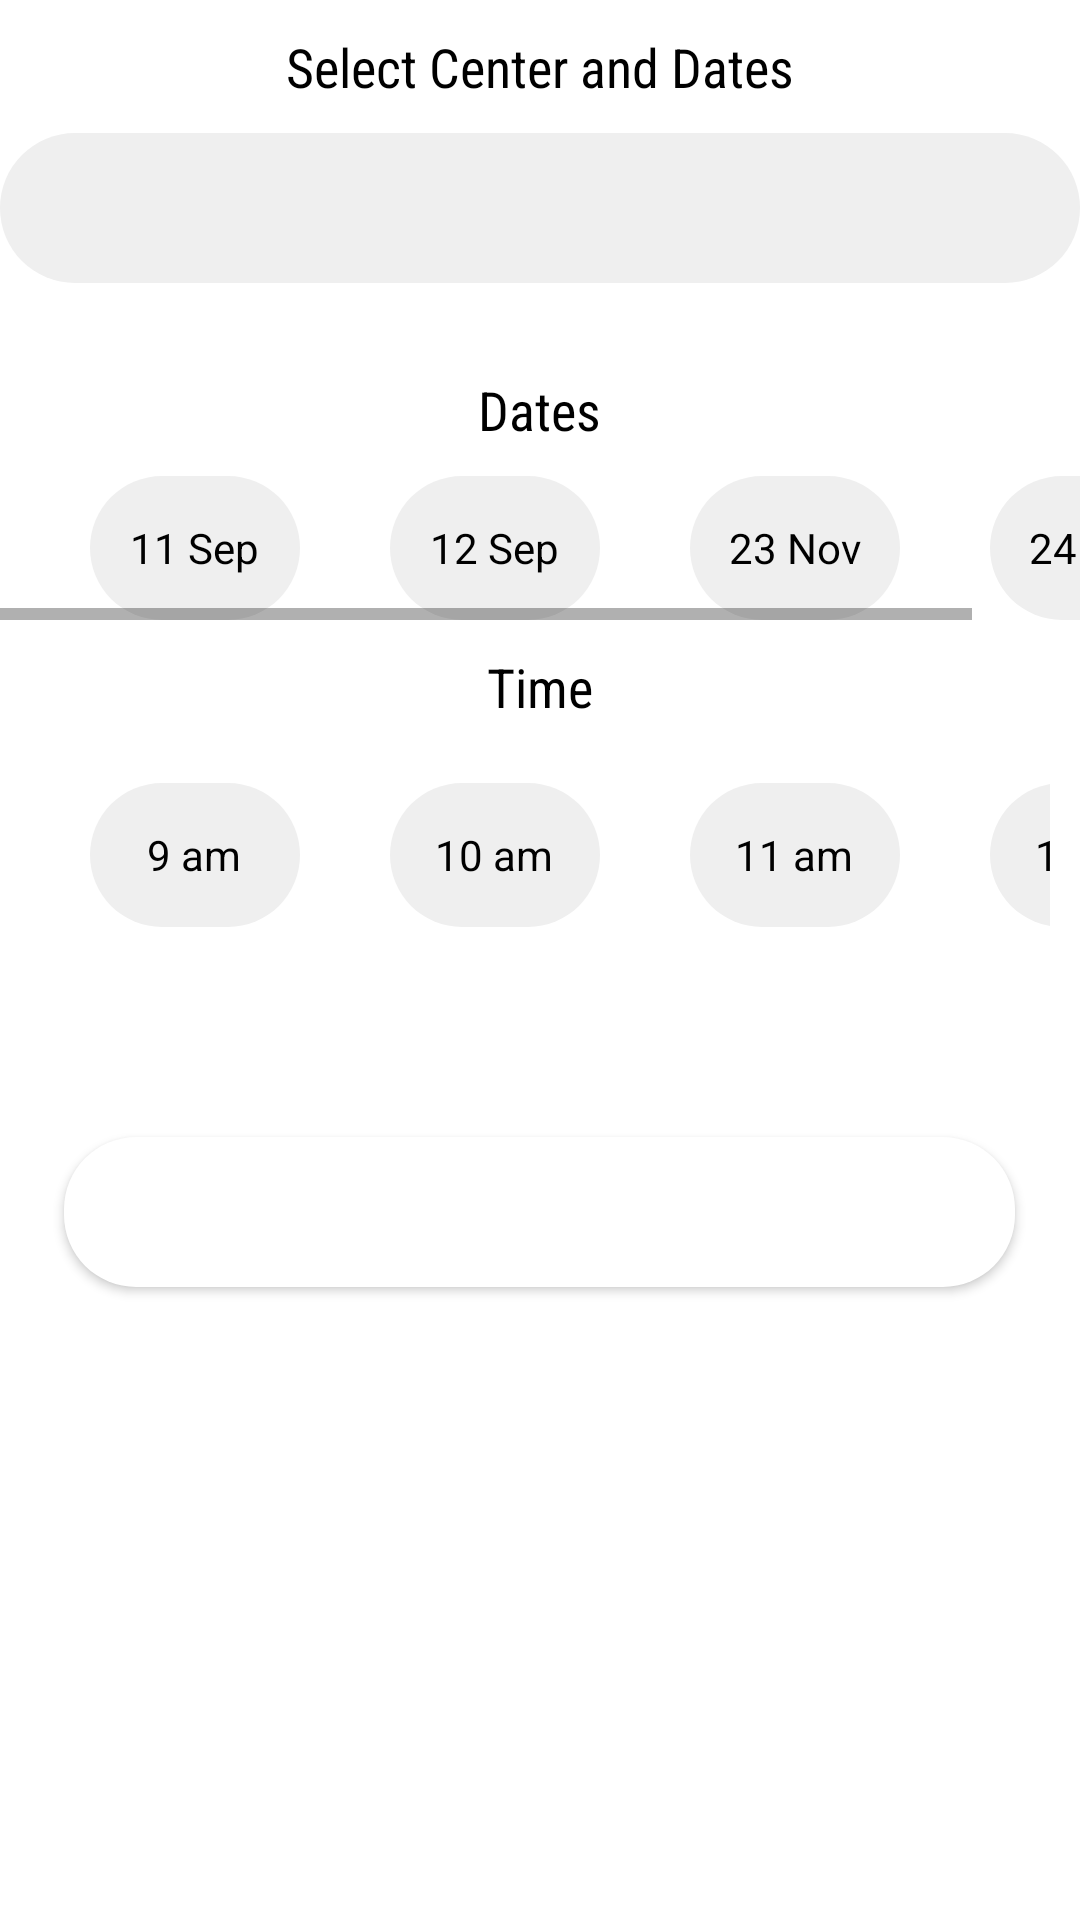

Layout XML and referenced resources for this Android screen:
<!-- AndroidManifest.xml: application theme Theme.LifeLineDonation -->
<!-- res/layout/activity_donation_time_and_center.xml -->
<?xml version="1.0" encoding="utf-8"?>
<androidx.constraintlayout.widget.ConstraintLayout xmlns:android="http://schemas.android.com/apk/res/android"
    xmlns:app="http://schemas.android.com/apk/res-auto"
    xmlns:tools="http://schemas.android.com/tools"
    android:layout_width="match_parent"
    android:layout_height="match_parent"
    tools:context=".DonationTimeAndCenter">


    <LinearLayout
        android:layout_width="match_parent"
        android:layout_height="600dp"
        android:orientation="vertical"
        app:layout_constraintEnd_toEndOf="parent"
        app:layout_constraintStart_toStartOf="parent"
        app:layout_constraintTop_toTopOf="parent">

        <TextView
            style="@style/textstyleOne"
            android:layout_width="wrap_content"
            android:layout_height="wrap_content"
            android:layout_gravity="center_horizontal"
            android:layout_marginTop="10dp"
            android:text="Select Center and Dates" />

        <Spinner
            android:id="@+id/donationcenter"
            android:layout_width="360dp"
            android:layout_height="50dp"
            android:layout_gravity="center_horizontal"
            android:layout_marginStart="10dp"
            android:layout_marginTop="10dp"
            android:layout_marginEnd="10dp"
            android:layout_marginBottom="10dp"
            android:background="@drawable/inputbp"
            android:textAlignment="center" />

        <TextView
            style="@style/textstyleOne"
            android:layout_height="wrap_content"
            android:layout_width="wrap_content"
            android:layout_gravity="center"
            android:layout_marginTop="20dp"
            android:text="Dates" />

        <HorizontalScrollView
            android:layout_width="match_parent"
            android:layout_height="wrap_content">

            <RadioGroup
                android:id="@+id/dateRadioGroup"
                android:layout_width="wrap_content"
                android:layout_height="wrap_content"
                android:layout_marginTop="10dp"
                android:orientation="horizontal">

                <RadioButton
                    android:id="@+id/elevenSep"
                    android:layout_width="70dp"
                    android:layout_height="match_parent"
                    android:layout_marginStart="30dp"
                    android:background="@drawable/inputselector"
                    android:button="@android:color/transparent"
                    android:checked="false"
                    android:text="11 Sep"
                    android:textAlignment="center" />

                <RadioButton
                    android:id="@+id/twelveSep"
                    android:layout_width="70dp"
                    android:layout_height="match_parent"
                    android:layout_marginStart="30dp"
                    android:background="@drawable/inputselector"
                    android:button="@android:color/transparent"
                    android:checked="false"
                    android:text="12 Sep"
                    android:textAlignment="center" />

                <RadioButton
                    android:id="@+id/thirteenSep"
                    android:layout_width="70dp"
                    android:layout_height="match_parent"
                    android:layout_marginStart="30dp"
                    android:background="@drawable/inputselector"
                    android:button="@android:color/transparent"
                    android:checked="false"
                    android:text="23 Nov"
                    android:textAlignment="center" />

                <RadioButton
                    android:id="@+id/fourteenSep"
                    android:layout_width="70dp"
                    android:layout_height="match_parent"
                    android:layout_marginStart="30dp"
                    android:background="@drawable/inputselector"
                    android:button="@android:color/transparent"
                    android:checked="false"
                    android:text="24 Nov"
                    android:textAlignment="center" />


            </RadioGroup>
        </HorizontalScrollView>

        <TextView
            style="@style/textstyleOne"
            android:layout_height="wrap_content"
            android:layout_gravity="center"
            android:layout_width="wrap_content"
            android:layout_marginTop="10dp"
            android:text="Time" />

        <RadioGroup
            android:id="@+id/timeRadiogroup"
            android:layout_width="match_parent"
            android:layout_height="wrap_content"
            android:layout_marginTop="10dp"
            android:orientation="horizontal"
            android:padding="10dp">

            <RadioButton
                android:id="@+id/nineAM"
                android:layout_width="70dp"
                android:layout_height="match_parent"
                android:layout_marginStart="20dp"
                android:background="@drawable/inputselector"
                android:button="@android:color/transparent"
                android:checked="false"
                android:text="9 am"
                android:textAlignment="center" />

            <RadioButton
                android:id="@+id/tenAm"
                android:layout_width="70dp"
                android:layout_height="match_parent"
                android:layout_marginStart="30dp"
                android:background="@drawable/inputselector"
                android:button="@android:color/transparent"
                android:checked="false"
                android:text="10 am"
                android:textAlignment="center" />

            <RadioButton
                android:id="@+id/elevenAM"
                android:layout_width="70dp"
                android:layout_height="match_parent"
                android:layout_marginStart="30dp"
                android:background="@drawable/inputselector"
                android:button="@android:color/transparent"
                android:checked="false"
                android:text="11 am"
                android:textAlignment="center" />

            <RadioButton
                android:id="@+id/twelvePM"
                android:layout_width="70dp"
                android:layout_height="match_parent"
                android:layout_marginStart="30dp"
                android:background="@drawable/inputselector"
                android:button="@android:color/transparent"
                android:checked="false"
                android:text="12 am"
                android:textAlignment="center" />


        </RadioGroup>


        <Button
            android:id="@+id/confirm_button"
            android:layout_width="317dp"
            android:layout_height="50dp"
            android:layout_gravity="center_horizontal"
            android:layout_marginTop="60dp"
            android:background="@drawable/btn"
            android:text="Next"
            android:textColor="@color/white" />


    </LinearLayout>

</androidx.constraintlayout.widget.ConstraintLayout>
<!-- resources referenced by this layout -->
<resources>
  <color name="white">#FFFFFFFF</color>
  <!-- drawable btn (drawable) -->
  <?xml version="1.0" encoding="utf-8"?>
  <shape xmlns:android="http://schemas.android.com/apk/res/android">
      <solid
          android:color="#FFFFFF"/>
      <corners
          android:radius="24dp"/>
  
  </shape>
  <!-- drawable inputbp (drawable) -->
  <?xml version="1.0" encoding="utf-8"?>
  <shape xmlns:android="http://schemas.android.com/apk/res/android">
      <solid
          android:color="#EFEFEF"/>
      <corners
          android:radius="25dp"/>
  
  </shape>
  <!-- drawable inputselector (drawable) -->
  <?xml version="1.0" encoding="utf-8"?>
  <selector xmlns:android="http://schemas.android.com/apk/res/android">
      <item android:drawable="@drawable/inputbp" android:state_checked="false" />
      <item android:drawable="@drawable/selectedbtn" android:state_checked="true" />
  </selector>
  <style name="textstyleOne">
          <item name="android:textSize">18sp</item>
          <item name="android:textColor">@color/black</item>
          <item name="android:fontFamily">sans-serif-condensed</item>
      </style>
  <style name="Theme.LifeLineDonation" parent="Theme.MaterialComponents.DayNight.NoActionBar">
          
          <item name="colorPrimary">@color/purple_500</item>
          <item name="colorPrimaryVariant">@color/purple_700</item>
          <item name="colorOnPrimary">@color/white</item>
          
          <item name="colorSecondary">@color/teal_200</item>
          <item name="colorSecondaryVariant">@color/teal_700</item>
          <item name="colorOnSecondary">@color/black</item>
          
          <item name="android:statusBarColor" tools:targetApi="l">?attr/colorPrimaryVariant</item>
          
      </style>
  <!-- drawable selectedbtn (drawable) -->
  <?xml version="1.0" encoding="utf-8"?>
  <shape xmlns:android="http://schemas.android.com/apk/res/android">
      <solid
          android:color="#FF217A"/>
      <corners
          android:bottomLeftRadius="20dp"
          android:bottomRightRadius="20dp"/>
  </shape>
  <color name="black">#FF000000</color>
  <color name="purple_500">#FF474F</color>
  <color name="purple_700">#FF474F</color>
  <color name="teal_200">#FF03DAC5</color>
  <color name="teal_700">#FF018786</color>
</resources>
